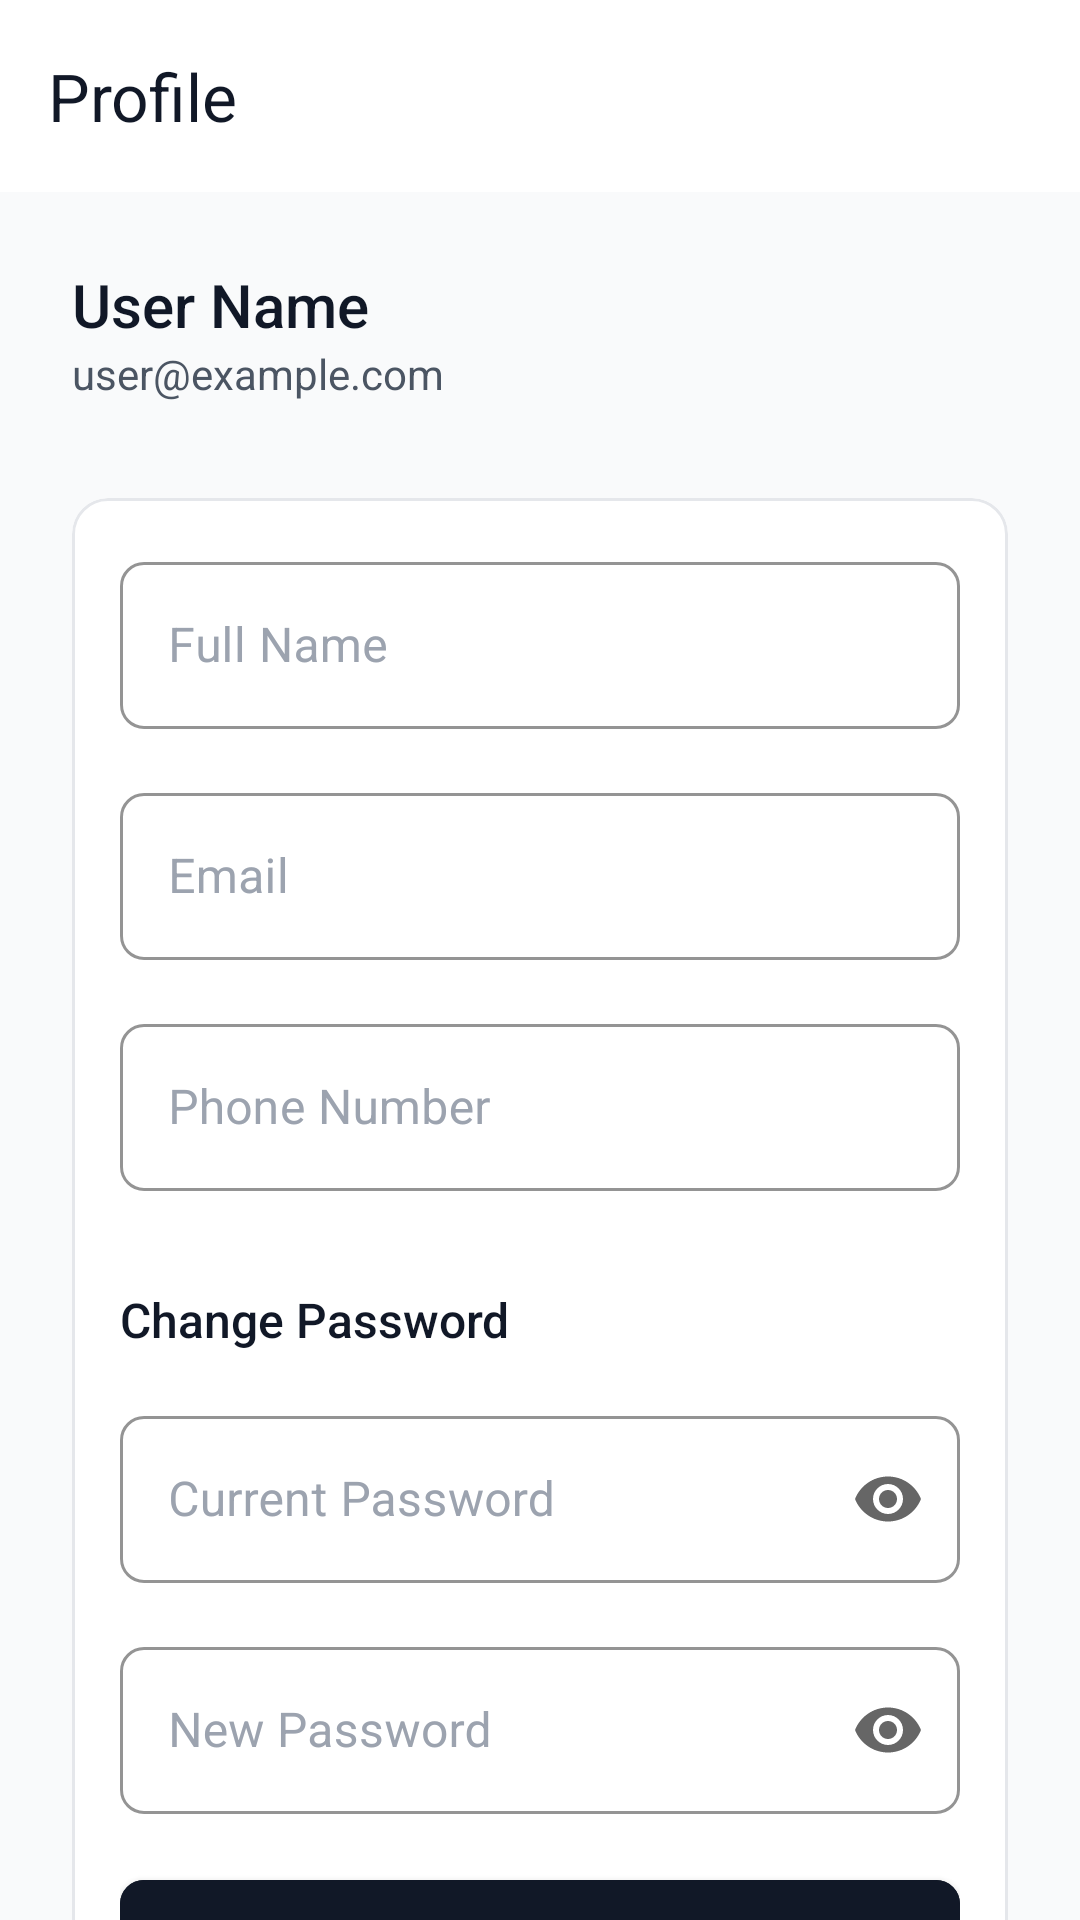

Write the Android layout XML for this screen, with the resource values it uses.
<!-- AndroidManifest.xml: application theme Theme.DropNDispense -->
<!-- res/layout/activity_user_profile.xml -->
<?xml version="1.0" encoding="utf-8"?>
<androidx.coordinatorlayout.widget.CoordinatorLayout
    xmlns:android="http://schemas.android.com/apk/res/android"
    xmlns:app="http://schemas.android.com/apk/res-auto"
    android:layout_width="match_parent"
    android:layout_height="match_parent"
    android:background="@color/surface">

    <com.google.android.material.appbar.AppBarLayout
        android:layout_width="match_parent"
        android:layout_height="wrap_content"
        android:background="@color/surface_light">

        <androidx.appcompat.widget.Toolbar
            android:id="@+id/toolbar"
            android:layout_width="match_parent"
            android:layout_height="?attr/actionBarSize"
            android:elevation="0dp"
            app:title="Profile"
            app:titleTextColor="@color/gray_900"/>
    </com.google.android.material.appbar.AppBarLayout>

    <androidx.core.widget.NestedScrollView
        android:layout_width="match_parent"
        android:layout_height="match_parent"
        app:layout_behavior="@string/appbar_scrolling_view_behavior">

        <LinearLayout
            android:layout_width="match_parent"
            android:layout_height="wrap_content"
            android:orientation="vertical"
            android:padding="24dp">

            
            <LinearLayout
                android:layout_width="match_parent"
                android:layout_height="wrap_content"
                android:orientation="vertical"
                android:layout_marginBottom="32dp">

                <LinearLayout
                    android:layout_width="match_parent"
                    android:layout_height="wrap_content"
                    android:orientation="vertical">

                    <TextView
                        android:id="@+id/user_name"
                        android:layout_width="wrap_content"
                        android:layout_height="wrap_content"
                        android:text="User Name"
                        android:textSize="20sp"
                        android:textColor="@color/gray_900"
                        android:fontFamily="sans-serif-medium"/>

                    <TextView
                        android:id="@+id/user_email"
                        android:layout_width="wrap_content"
                        android:layout_height="wrap_content"
                        android:text="user@example.com"
                        android:textColor="@color/gray_600"/>
                </LinearLayout>
            </LinearLayout>

            
            <com.google.android.material.card.MaterialCardView
                android:layout_width="match_parent"
                android:layout_height="wrap_content"
                android:layout_marginBottom="16dp"
                app:cardElevation="0dp"
                app:strokeWidth="1dp"
                app:strokeColor="@color/gray_200">

                <LinearLayout
                    android:layout_width="match_parent"
                    android:layout_height="wrap_content"
                    android:orientation="vertical"
                    android:padding="16dp">

                    
                    <com.google.android.material.textfield.TextInputLayout
                        android:id="@+id/name_layout"
                        android:layout_width="match_parent"
                        android:layout_height="wrap_content"
                        android:layout_marginBottom="16dp"
                        android:hint="Full Name"
                        app:boxStrokeColor="@color/gray_900"
                        app:hintTextColor="@color/gray_600">

                        <com.google.android.material.textfield.TextInputEditText
                            android:id="@+id/name_input"
                            android:layout_width="match_parent"
                            android:layout_height="wrap_content"
                            android:inputType="textPersonName"
                            android:textColor="@color/gray_900"/>
                    </com.google.android.material.textfield.TextInputLayout>

                    
                    <com.google.android.material.textfield.TextInputLayout
                        android:id="@+id/email_layout"
                        android:layout_width="match_parent"
                        android:layout_height="wrap_content"
                        android:layout_marginBottom="16dp"
                        android:hint="Email"
                        app:boxStrokeColor="@color/gray_900"
                        app:hintTextColor="@color/gray_600">

                        <com.google.android.material.textfield.TextInputEditText
                            android:id="@+id/email_input"
                            android:layout_width="match_parent"
                            android:layout_height="wrap_content"
                            android:inputType="textEmailAddress"
                            android:textColor="@color/gray_900"/>
                    </com.google.android.material.textfield.TextInputLayout>

                    
                    <com.google.android.material.textfield.TextInputLayout
                        android:id="@+id/phone_layout"
                        android:layout_width="match_parent"
                        android:layout_height="wrap_content"
                        android:layout_marginBottom="16dp"
                        android:hint="Phone Number"
                        app:boxStrokeColor="@color/gray_900"
                        app:hintTextColor="@color/gray_600">

                        <com.google.android.material.textfield.TextInputEditText
                            android:id="@+id/phone_input"
                            android:layout_width="match_parent"
                            android:layout_height="wrap_content"
                            android:inputType="phone"
                            android:textColor="@color/gray_900"/>
                    </com.google.android.material.textfield.TextInputLayout>

                    
                    <TextView
                        android:layout_width="wrap_content"
                        android:layout_height="wrap_content"
                        android:text="Change Password"
                        android:textColor="@color/gray_900"
                        android:textSize="16sp"
                        android:fontFamily="sans-serif-medium"
                        android:layout_marginTop="16dp"
                        android:layout_marginBottom="16dp"/>

                    <com.google.android.material.textfield.TextInputLayout
                        android:id="@+id/current_password_layout"
                        android:layout_width="match_parent"
                        android:layout_height="wrap_content"
                        android:layout_marginBottom="16dp"
                        android:hint="Current Password"
                        app:boxStrokeColor="@color/gray_900"
                        app:hintTextColor="@color/gray_600"
                        app:endIconMode="password_toggle">

                        <com.google.android.material.textfield.TextInputEditText
                            android:id="@+id/current_password_input"
                            android:layout_width="match_parent"
                            android:layout_height="wrap_content"
                            android:inputType="textPassword"
                            android:textColor="@color/gray_900"/>
                    </com.google.android.material.textfield.TextInputLayout>

                    <com.google.android.material.textfield.TextInputLayout
                        android:id="@+id/new_password_layout"
                        android:layout_width="match_parent"
                        android:layout_height="wrap_content"
                        android:layout_marginBottom="16dp"
                        android:hint="New Password"
                        app:boxStrokeColor="@color/gray_900"
                        app:hintTextColor="@color/gray_600"
                        app:endIconMode="password_toggle">

                        <com.google.android.material.textfield.TextInputEditText
                            android:id="@+id/new_password_input"
                            android:layout_width="match_parent"
                            android:layout_height="wrap_content"
                            android:inputType="textPassword"
                            android:textColor="@color/gray_900"/>
                    </com.google.android.material.textfield.TextInputLayout>

                    <com.google.android.material.button.MaterialButton
                        android:id="@+id/save_button"
                        android:layout_width="match_parent"
                        android:layout_height="wrap_content"
                        android:text="Save Changes"
                        android:textAllCaps="false"
                        android:padding="16dp"
                        android:backgroundTint="@color/gray_900"
                        app:cornerRadius="8dp"/>
                </LinearLayout>
            </com.google.android.material.card.MaterialCardView>

            
            <com.google.android.material.button.MaterialButton
                android:id="@+id/logout_button"
                android:layout_width="match_parent"
                android:layout_height="wrap_content"
                android:text="Logout"
                android:textAllCaps="false"
                android:padding="16dp"
                android:backgroundTint="@color/error"
                app:cornerRadius="8dp"/>

        </LinearLayout>
    </androidx.core.widget.NestedScrollView>

</androidx.coordinatorlayout.widget.CoordinatorLayout>
<!-- resources referenced by this layout -->
<resources>
  <color name="error">#EF4444</color>
  <color name="gray_200">#E5E7EB</color>
  <color name="gray_600">#4B5563</color>
  <color name="gray_900">#111827</color>
  <color name="surface">#F9FAFB</color>
  <color name="surface_light">#FFFFFF</color>
  <style name="Theme.DropNDispense" parent="Base.Theme.DropNDispense">
          
          <item name="android:statusBarColor">@color/surface_light</item>
          <item name="android:windowLightStatusBar">true</item>
      </style>
  <color name="black">#FF000000</color>
  <color name="white">#FFFFFFFF</color>
  <color name="gray_800">#1F2937</color>
  <color name="gray_700">#374151</color>
  <color name="error_red">#DC2626</color>
  <style name="TextAppearance.DropNDispense.HeadlineLarge" parent="TextAppearance.MaterialComponents.Headline5">
          <item name="android:textSize">24sp</item>
          <item name="android:textColor">@color/gray_900</item>
          <item name="android:textStyle">bold</item>
      </style>
  <style name="TextAppearance.DropNDispense.BodyLarge" parent="TextAppearance.MaterialComponents.Body1">
          <item name="android:textSize">16sp</item>
          <item name="android:textColor">@color/gray_700</item>
      </style>
  <style name="TextAppearance.DropNDispense.BodyMedium" parent="TextAppearance.MaterialComponents.Body2">
          <item name="android:textSize">14sp</item>
          <item name="android:textColor">@color/gray_600</item>
      </style>
  <style name="Widget.DropNDispense.Button" parent="Widget.MaterialComponents.Button">
          <item name="android:textColor">@color/white</item>
          <item name="android:padding">16dp</item>
          <item name="android:textAllCaps">false</item>
          <item name="cornerRadius">12dp</item>
          <item name="android:textSize">16sp</item>
          <item name="android:letterSpacing">0.025</item>
          <item name="android:stateListAnimator">@null</item>
          <item name="android:elevation">4dp</item>
          <item name="android:backgroundTint">@color/black</item>
          <item name="rippleColor">@color/gray_600</item>
      </style>
  <style name="Widget.DropNDispense.TextInputLayout" parent="Widget.MaterialComponents.TextInputLayout.OutlinedBox">
          <item name="boxStrokeColor">@color/gray_300</item>
          <item name="boxStrokeWidth">1dp</item>
          <item name="boxCornerRadiusTopStart">8dp</item>
          <item name="boxCornerRadiusTopEnd">8dp</item>
          <item name="boxCornerRadiusBottomStart">8dp</item>
          <item name="boxCornerRadiusBottomEnd">8dp</item>
          <item name="hintTextColor">@color/gray_600</item>
          <item name="android:textColorHint">@color/gray_400</item>
      </style>
  <color name="gray_300">#D1D5DB</color>
  <color name="gray_400">#9CA3AF</color>
</resources>
